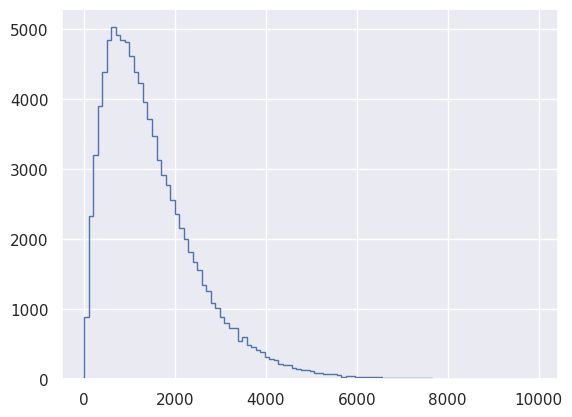

Here is the Python script that generated this plot: (Note: this script raises an exception after producing the figure.)
import numpy as np
import matplotlib.pyplot as plt
import seaborn as sns

def successive_poisson(tau1, tau2, size=1):
    """Compute time for arrival of 2 successive Poisson processes."""
    # Draw samples out of first exponential distribution: t1
    t1 = np.random.exponential(tau1, size)
    print(t1)

    # Draw samples out of second exponential distribution: t2
    t2 = np.random.exponential(tau2, size)
    print(t2)

    return t1 + t2

sns.set()
# Draw samples of waiting times: waiting_times
waiting_times = successive_poisson(764,715,100000)
print(waiting_times)

# Make the histogram
plt.hist(waiting_times,bins=100,normed=True,histtype='step')


# Label axes
plt.xlabel('waiting time for no-hitter and cycle')
plt.ylabel('probability')

# Show the plot
plt.show()    